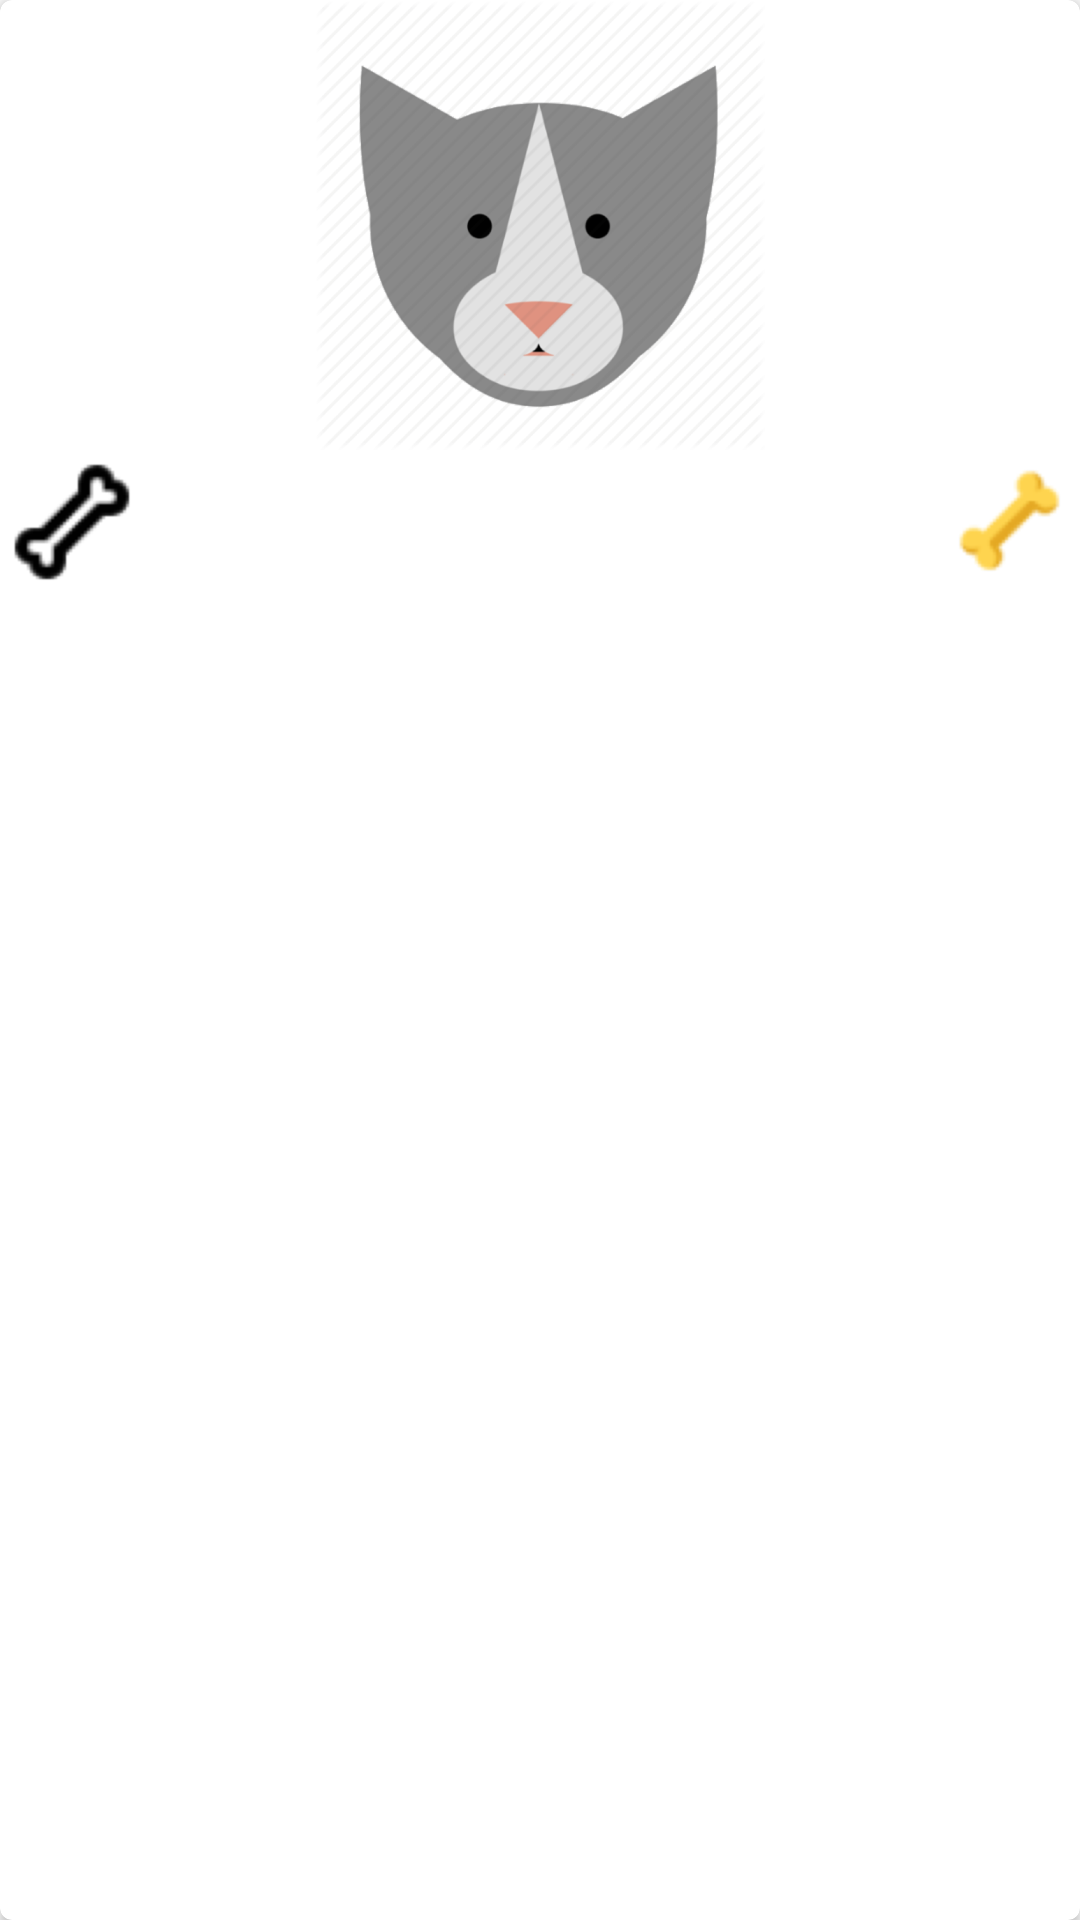

Reconstruct the res/layout file that produces this screen, plus the resources it refers to.
<!-- AndroidManifest.xml: application theme AppTheme -->
<!-- res/layout/pets_item.xml -->
<?xml version="1.0" encoding="utf-8"?>
<android.support.v7.widget.CardView xmlns:android="http://schemas.android.com/apk/res/android"
    android:layout_width="match_parent"
    android:layout_height="200dp"
    xmlns:card_view="http://schemas.android.com/apk/res-auto"
    android:id="@+id/cv"
    card_view:cardCornerRadius="4dp"
    android:layout_marginLeft="@dimen/activity_horizontal_margin"
    android:layout_marginRight="@dimen/activity_horizontal_margin"
    android:layout_marginTop="@dimen/activity_vertical_margin"
    android:layout_marginBottom="@dimen/activity_vertical_margin">

    <LinearLayout
        android:layout_width="match_parent"
        android:layout_height="match_parent"
        android:orientation="vertical">

        <ImageView
            android:layout_width="match_parent"
            android:layout_height="150dp"
            android:src="@drawable/cat"
            android:id="@+id/photoPet"/>

        <RelativeLayout
            android:layout_width="match_parent"
            android:layout_height="wrap_content"
            >

            <ImageButton
                android:layout_width="wrap_content"
                android:layout_height="wrap_content"
                android:background="@drawable/ic_bone"
                android:id="@+id/ratear"
                android:layout_alignParentLeft="true"/>

            <LinearLayout
                android:layout_width="wrap_content"
                android:layout_height="wrap_content"
                android:orientation="vertical"
                android:layout_centerHorizontal="true">

            <TextView
                android:layout_width="wrap_content"
                android:layout_height="wrap_content"
                android:textSize="24dp"
                android:textColor="@color/colorAccent"
                android:layout_gravity="center_vertical"
                android:layout_toRightOf="@+id/ratear"
                android:layout_centerHorizontal="true"
                android:id="@+id/namePet"/>


            </LinearLayout>


            <TextView
                android:layout_width="wrap_content"
                android:layout_height="wrap_content"
                android:textSize="24dp"
                android:textColor="@color/colorAccent"
                android:layout_gravity="center_vertical"
                android:layout_toLeftOf="@+id/rating"
                android:layout_centerVertical="true"
                android:id="@+id/countRating"/>

            <ImageButton
                android:layout_width="wrap_content"
                android:layout_height="wrap_content"
                android:background="@drawable/ic_rating"
                android:layout_alignParentRight="true"
                android:id="@+id/rating"
                />

        </RelativeLayout>

    </LinearLayout>

    </android.support.v7.widget.CardView>
<!-- resources referenced by this layout -->
<resources>
  <color name="colorAccent">#EF5344</color>
  <!-- drawable cat: png bitmap (drawable-hdpi, 38086 bytes) -->
  <!-- drawable ic_bone: png bitmap (drawable-hdpi, 3276 bytes) -->
  <!-- drawable ic_rating: png bitmap (drawable-hdpi, 3643 bytes) -->
  <style name="AppTheme" parent="Theme.AppCompat.Light.DarkActionBar">
          
          <item name="colorPrimary">@color/colorPrimary</item>
          <item name="colorPrimaryDark">@color/colorPrimaryDark</item>
          <item name="colorAccent">@color/colorAccent</item>
          <item name="android:windowActionBar">false</item>
          <item name="android:windowNoTitle">true</item>
      </style>
  <color name="colorPrimary">#75E2E9</color>
  <color name="colorPrimaryDark">#0096A6</color>
</resources>
